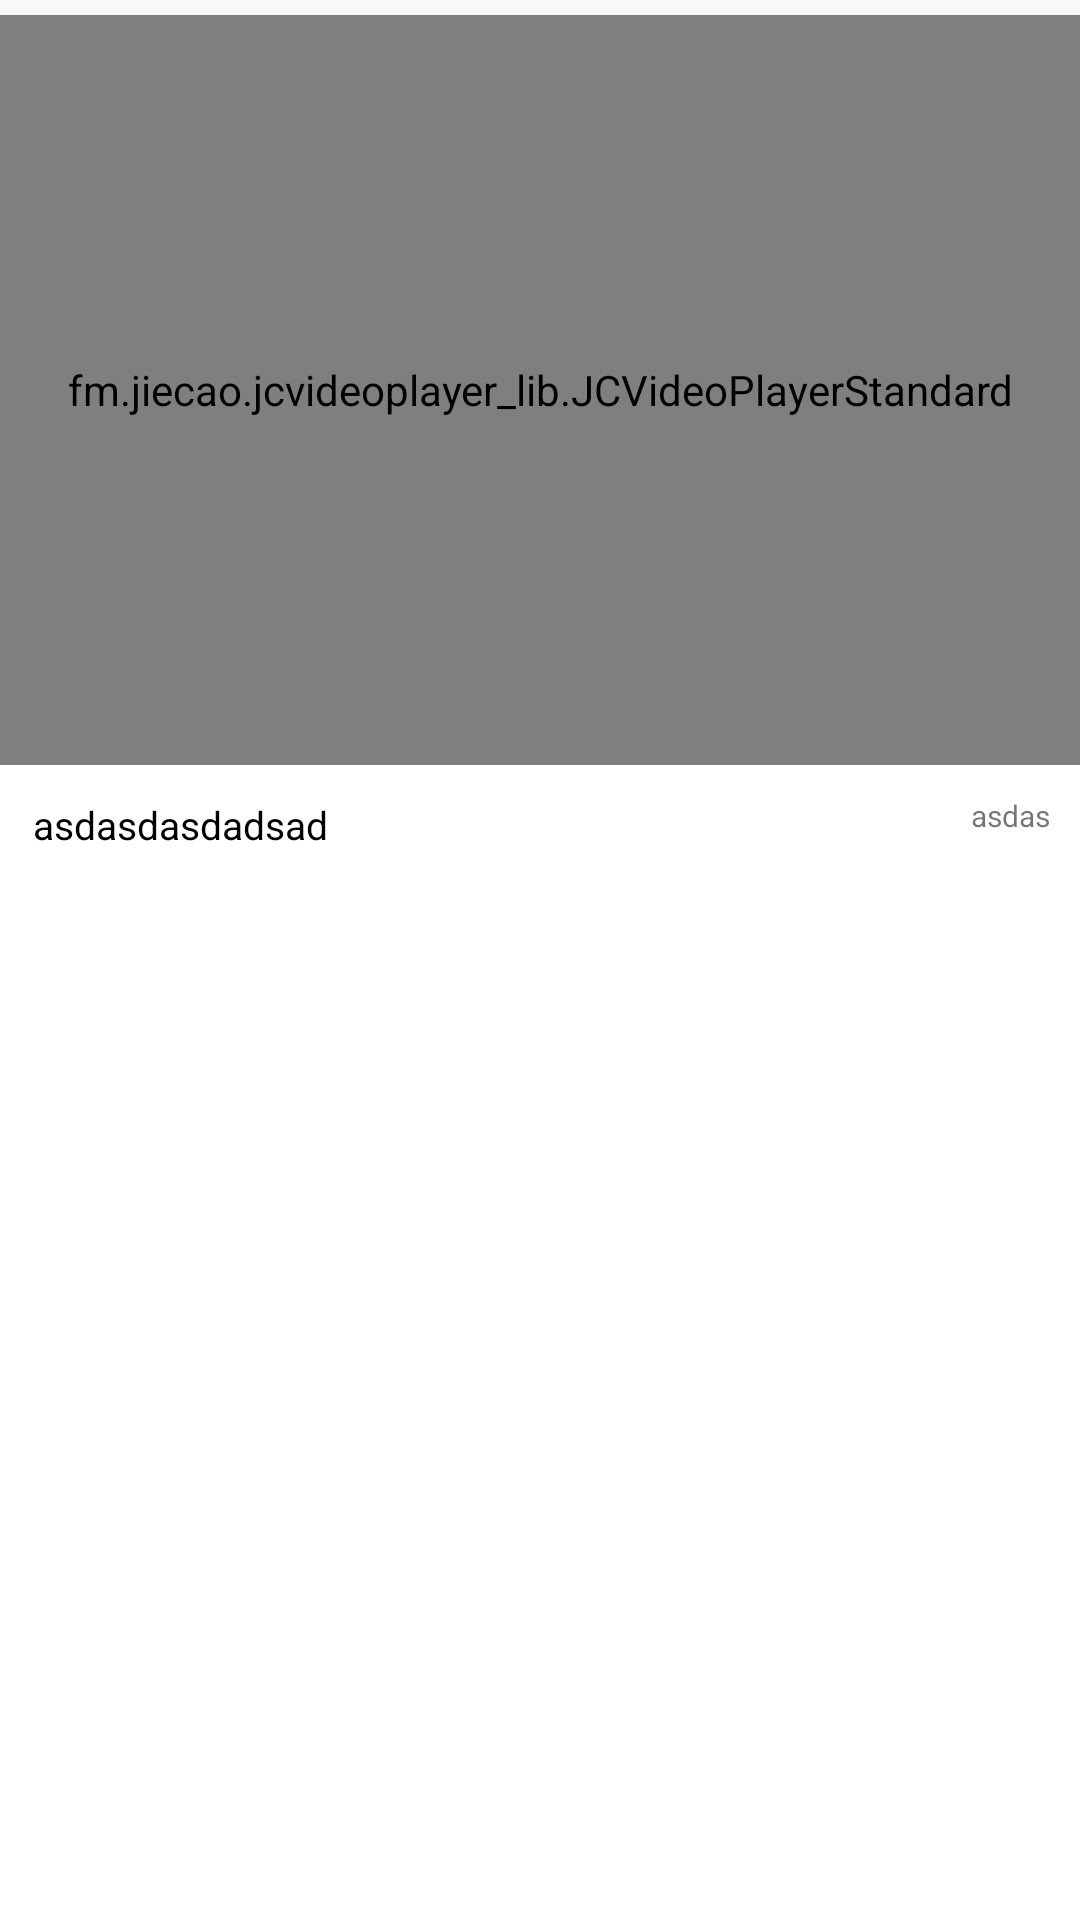

Android layout source for this screen:
<!-- AndroidManifest.xml: application theme ActionBar -->
<!-- res/layout/video_list_item.xml -->
<?xml version="1.0" encoding="utf-8"?>
<LinearLayout xmlns:android="http://schemas.android.com/apk/res/android"
    android:layout_width="match_parent"
    android:layout_height="match_parent"
    android:background="#fff"
    android:orientation="vertical">

    <View
        android:layout_width="match_parent"
        android:layout_height="5dp"
        android:background="#F8F8F8" />

    <RelativeLayout
        android:layout_width="match_parent"
        android:layout_height="250dp">
        <fm.jiecao.jcvideoplayer_lib.JCVideoPlayerStandard
            android:id="@+id/video_view"
            android:clickable="true"
            android:layout_width="match_parent"
            android:layout_height="250dp"/>

        
            
            
            
            
            
            
            
            
            
    </RelativeLayout>

    <LinearLayout
        android:layout_width="match_parent"
        android:layout_height="40dp"
        android:orientation="horizontal">

        <TextView
            android:id="@+id/video_title_tv"
            android:layout_width="0dp"
            android:layout_height="match_parent"
            android:layout_weight="4"
            android:padding="11dp"
            android:text="asdasdasdadsad"
            android:textColor="#000"
            android:textSize="13sp" />

        <TextView
            android:id="@+id/video_time_tv"
            android:layout_width="0dp"
            android:layout_height="match_parent"
            android:layout_weight="1"
            android:gravity="right"
            android:padding="10dp"
            android:text="asdas"
            android:textSize="10sp" />
    </LinearLayout>
</LinearLayout>
<!-- resources referenced by this layout -->
<resources>
  <style name="ActionBar" parent="Theme.AppCompat.Light.NoActionBar">
          
          <item name="colorPrimary">@color/colorPrimary</item>
          <item name="colorPrimaryDark">@color/colorPrimaryDark</item>
          <item name="colorAccent">@color/colorAccent</item>
      </style>
  <color name="colorPrimary">#3F51B5</color>
  <color name="colorPrimaryDark">#303F9F</color>
  <color name="colorAccent">#FF4081</color>
</resources>
